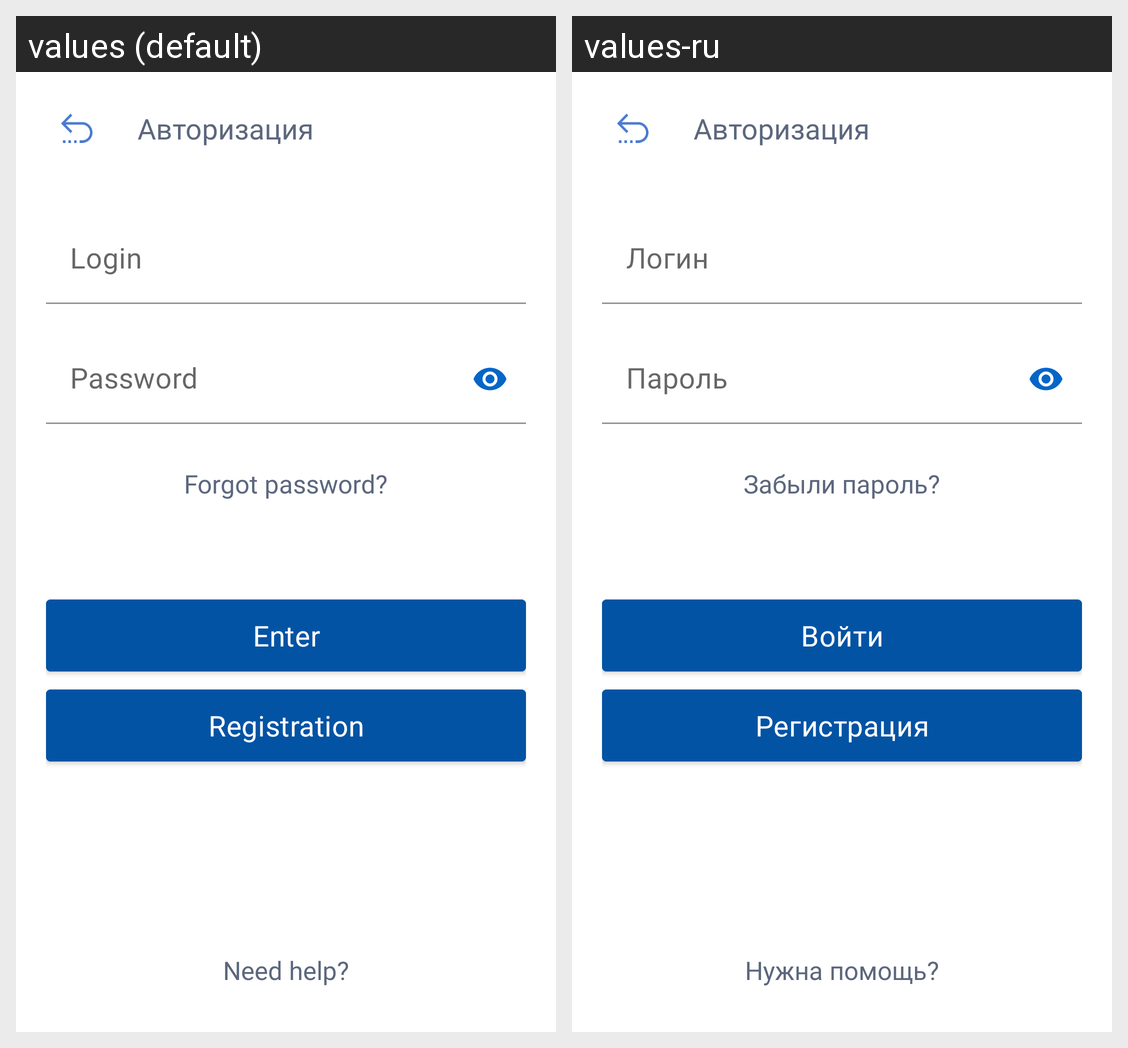

The Android screen above is rendered under two locales of the same app. Produce the string resources it draws, with the default and per-locale values.
Android screen res/layout/auth_enter_fragment.xml rendered under 2 locales, left to right: values (default), values-ru. Device: Nexus 5 (rendered at 1080×1920; each locale shown at half size, 540×960, under a caption strip naming it); theme Theme.TourPhone.
Strings drawn on this screen, with the default value and each locale's value (text and hints the layout hard-codes, and strings that could not be matched under every locale, appear in the picture but are not listed):

auth
  values: Авторизация
  values-ru: Авторизация

password
  values: Password
  values-ru: Пароль

forget_password
  values: Forgot password?
  values-ru: Забыли пароль?

enter
  values: Enter
  values-ru: Войти

registration
  values: Registration
  values-ru: Регистрация

need_help
  values: Need help?
  values-ru: Нужна помощь?
